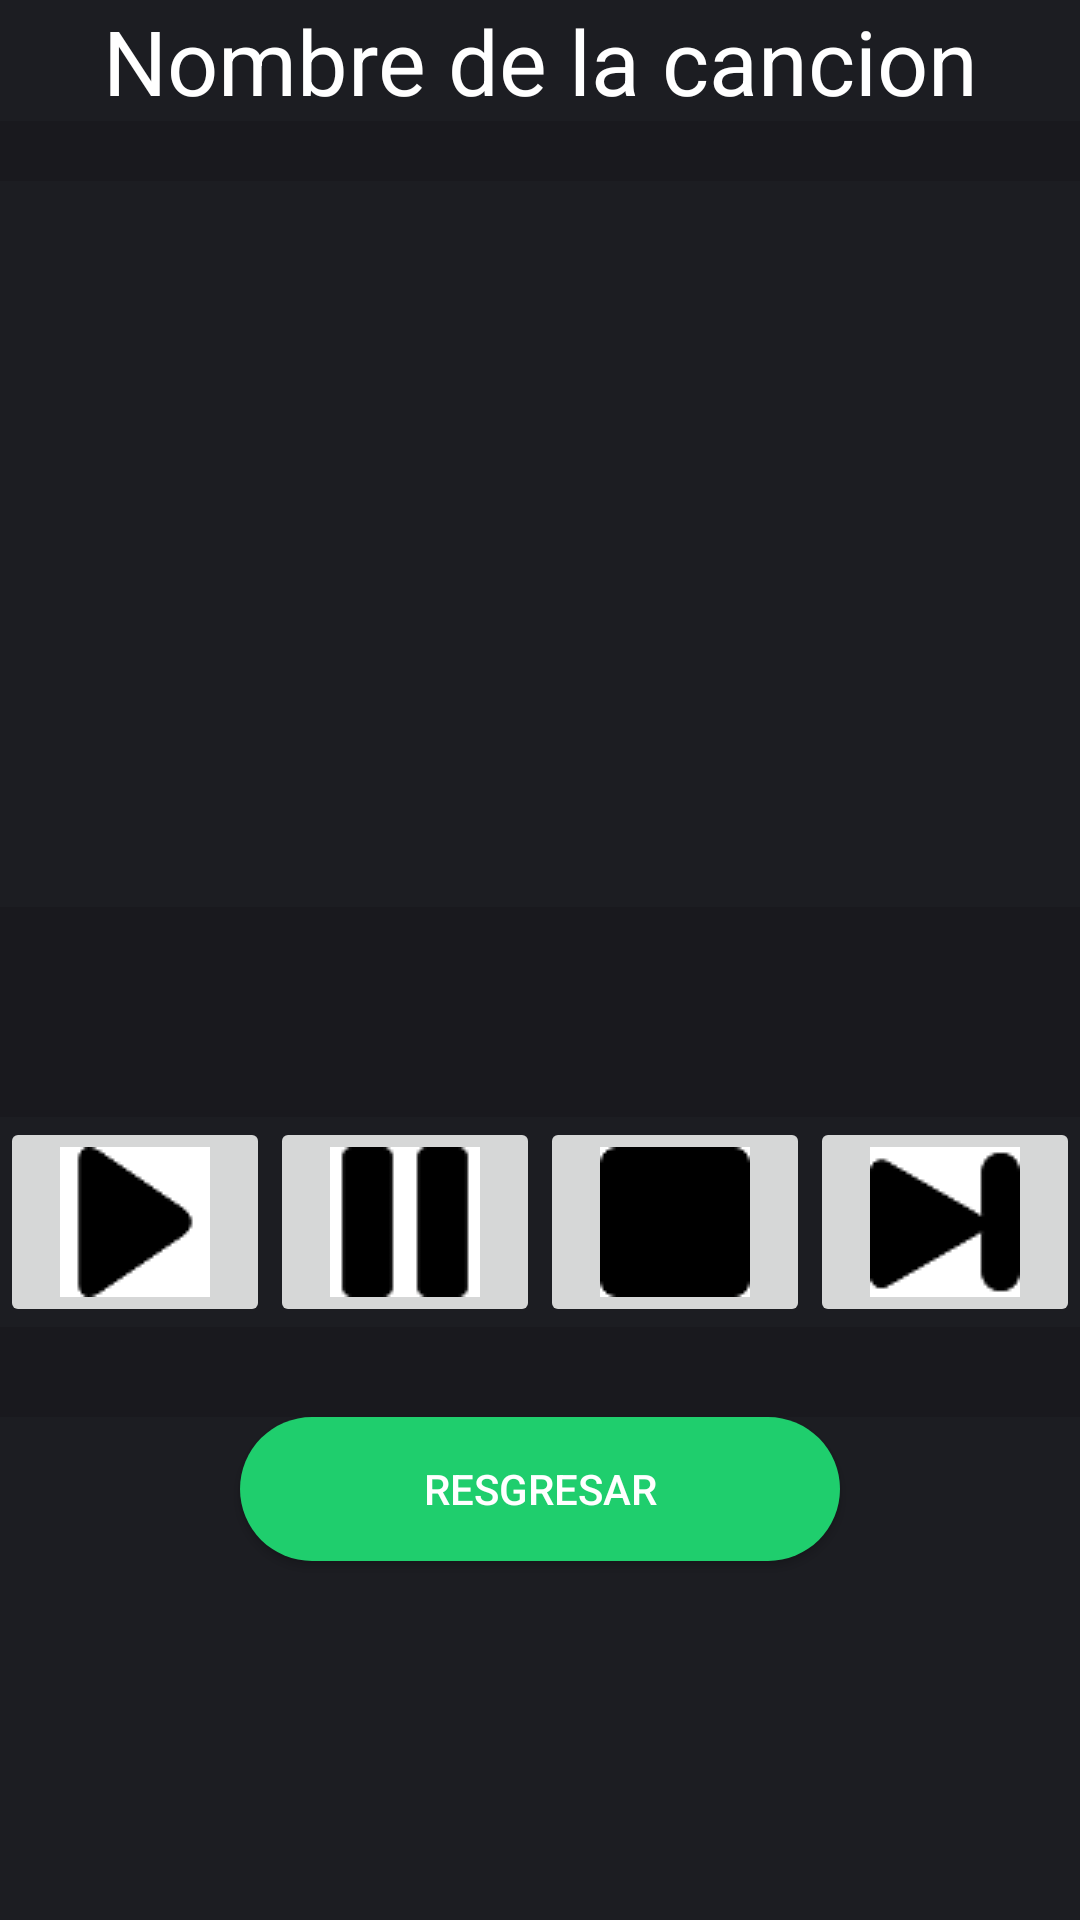

Reconstruct the res/layout file that produces this screen, plus the resources it refers to.
<!-- AndroidManifest.xml: application theme AppTheme -->
<!-- res/layout/activity_music_player.xml -->
<?xml version="1.0" encoding="utf-8"?>
<LinearLayout
    xmlns:android="http://schemas.android.com/apk/res/android"
    xmlns:app="http://schemas.android.com/apk/res-auto"
    xmlns:tools="http://schemas.android.com/tools"
    android:layout_width="match_parent"
    android:layout_height="match_parent"
    android:orientation="vertical"
    android:background="@color/colorBlack"
    tools:context=".MusicPlayerActivity">

    <TextView
        android:id="@+id/textView_NameSong"
        style="@style/text"
        android:layout_width="match_parent"
        android:layout_height="wrap_content"
        android:text="@string/str_Name_Song"
        tools:layout_editor_absoluteX="68dp"
        tools:layout_editor_absoluteY="247dp" />

    <View
        android:id="@+id/divider6"
        android:layout_width="match_parent"
        android:layout_height="20dp"
        android:background="?android:attr/listDivider" />

    <ImageView
        android:id="@+id/imageView_Album1"
        android:layout_width="322dp"
        android:layout_height="242dp"
        android:layout_gravity="center" />

    <View
        android:id="@+id/divider5"
        android:layout_width="match_parent"
        android:layout_height="70dp"
        android:background="?android:attr/listDivider" />

    <LinearLayout
        android:layout_width="match_parent"
        android:layout_height="wrap_content"
        android:background="@color/colorBlack"
        android:orientation="horizontal">

        <ImageButton
            android:id="@+id/imageButton"
            android:layout_width="13dp"
            android:layout_height="match_parent"
            android:layout_weight="1"
            android:onClick="playMusic"
            app:srcCompat="@mipmap/jugar" />

        <ImageButton
            android:id="@+id/imageButton2"
            android:layout_width="13dp"
            android:layout_height="wrap_content"
            android:layout_weight="1"
            android:onClick="pause"
            app:srcCompat="@mipmap/pausa" />

        <ImageButton
            android:id="@+id/imageButton3"
            android:layout_width="13dp"
            android:layout_height="wrap_content"
            android:layout_weight="1"
            android:onClick="stop"
            app:srcCompat="@mipmap/detener" />

        <ImageButton
            android:id="@+id/imageButton4"
            android:layout_width="13dp"
            android:layout_height="wrap_content"
            android:layout_weight="1"
            android:onClick="goOn"
            app:srcCompat="@mipmap/proximo" />
    </LinearLayout>

    <View
        android:id="@+id/divider12"
        android:layout_width="match_parent"
        android:layout_height="30dp"
        android:background="?android:attr/listDivider" />

    <Button
        android:id="@+id/button"
        android:layout_width="200dp"
        android:layout_height="wrap_content"
        style="@style/button"
        android:onClick="gotBackList"
        android:text="@string/str_back"/>

</LinearLayout>
<!-- resources referenced by this layout -->
<resources>
  <color name="colorBlack">#1c1d22</color>
  <!-- mipmap detener: png bitmap (mipmap-mdpi, 536 bytes) -->
  <!-- mipmap jugar: png bitmap (mipmap-mdpi, 1020 bytes) -->
  <!-- mipmap pausa: png bitmap (mipmap-mdpi, 528 bytes) -->
  <!-- mipmap proximo: png bitmap (mipmap-mdpi, 960 bytes) -->
  <string name="str_Name_Song">Nombre de la cancion</string>
  <string name="str_back">Resgresar</string>
  <style name="button">
          <item name="android:background">@drawable/btn_style</item>
          <item name="android:textColor">@color/colorWhite</item>
          <item name="android:layout_gravity">center</item>
      </style>
  <style name="text">
          <item name="android:textColor">@color/colorWhite</item>
          <item name="android:textSize">30sp</item>
          <item name="android:gravity">center</item>
      </style>
  <style name="AppTheme" parent="Theme.AppCompat.Light.DarkActionBar">
          
          <item name="colorPrimary">@color/colorBlack</item>
          <item name="colorPrimaryDark">@color/colorBlack</item>
          <item name="colorAccent">@color/colorWhite</item>
      </style>
  <!-- drawable btn_style (drawable) -->
  <?xml version="1.0" encoding="utf-8"?>
  <shape
      android:shape="rectangle"
      xmlns:android="http://schemas.android.com/apk/res/android">
      <corners android:radius="105dp"/>
      <solid android:color="@color/colorGreen"/>
  </shape>
  <color name="colorWhite">#ffff</color>
  <color name="colorGreen">#1FCE6D</color>
</resources>
